Run: headless pygame with SDL's dummy video driver; simulated clock (each Clock.tick advances the game by its frame time, no real sleeping); random seed 0; keys injected as events and as key.get_pressed() state; no mouse input.
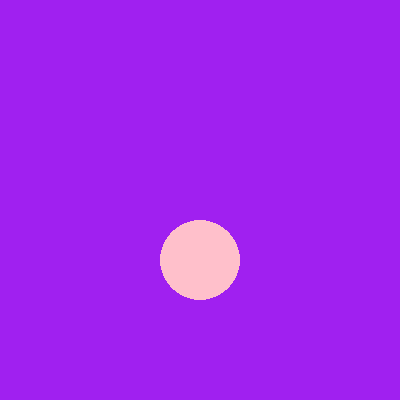
Frame 1 of 4 · flips 1–60 · no input
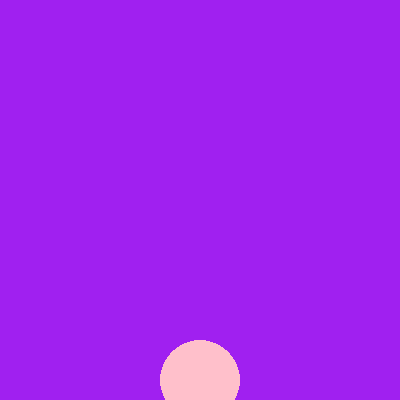
Frame 2 of 4 · flips 61–180 · tapped SPACE, RETURN · held RIGHT (→), D
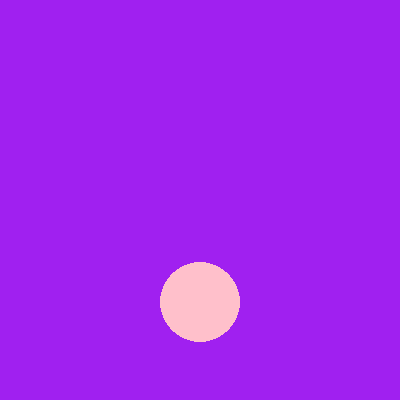
Frame 3 of 4 · flips 181–300 · held DOWN (↓), S
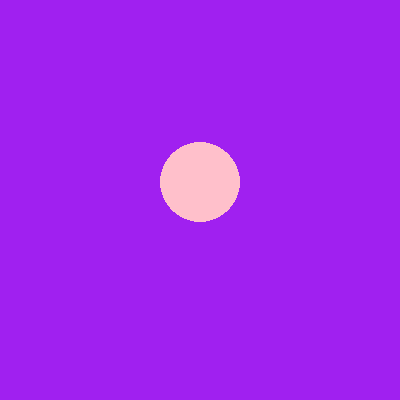
Frame 4 of 4 · flips 301–420 · held LEFT (←), A, UP (↑), W

The pygame program that drew these frames:


import pygame

width=400
height=400
#creating a game window
pygame.init()
gamescreen=pygame.display.set_mode((width,height))

radius=40

x_position=200

y_position=200

speedx=0
speedy=1


while True:
    x_position+=speedx
    y_position+=speedy
    buttons=pygame.event.get()
    for button in buttons:
        if button.type==pygame.QUIT:
            exit()#stop our code

    
    print("hello")
    gamescreen.fill((160, 32, 240))

    pygame.draw.circle(gamescreen,(255, 192, 203),(x_position,y_position),radius)


    if y_position>400:
        speedy=-speedy

    elif y_position<0:
        speedy=-speedy

    elif x_position<400:
        speedx=-speedx

    elif x_position<0:
        speedx=-speedx

    pygame.display.flip()
